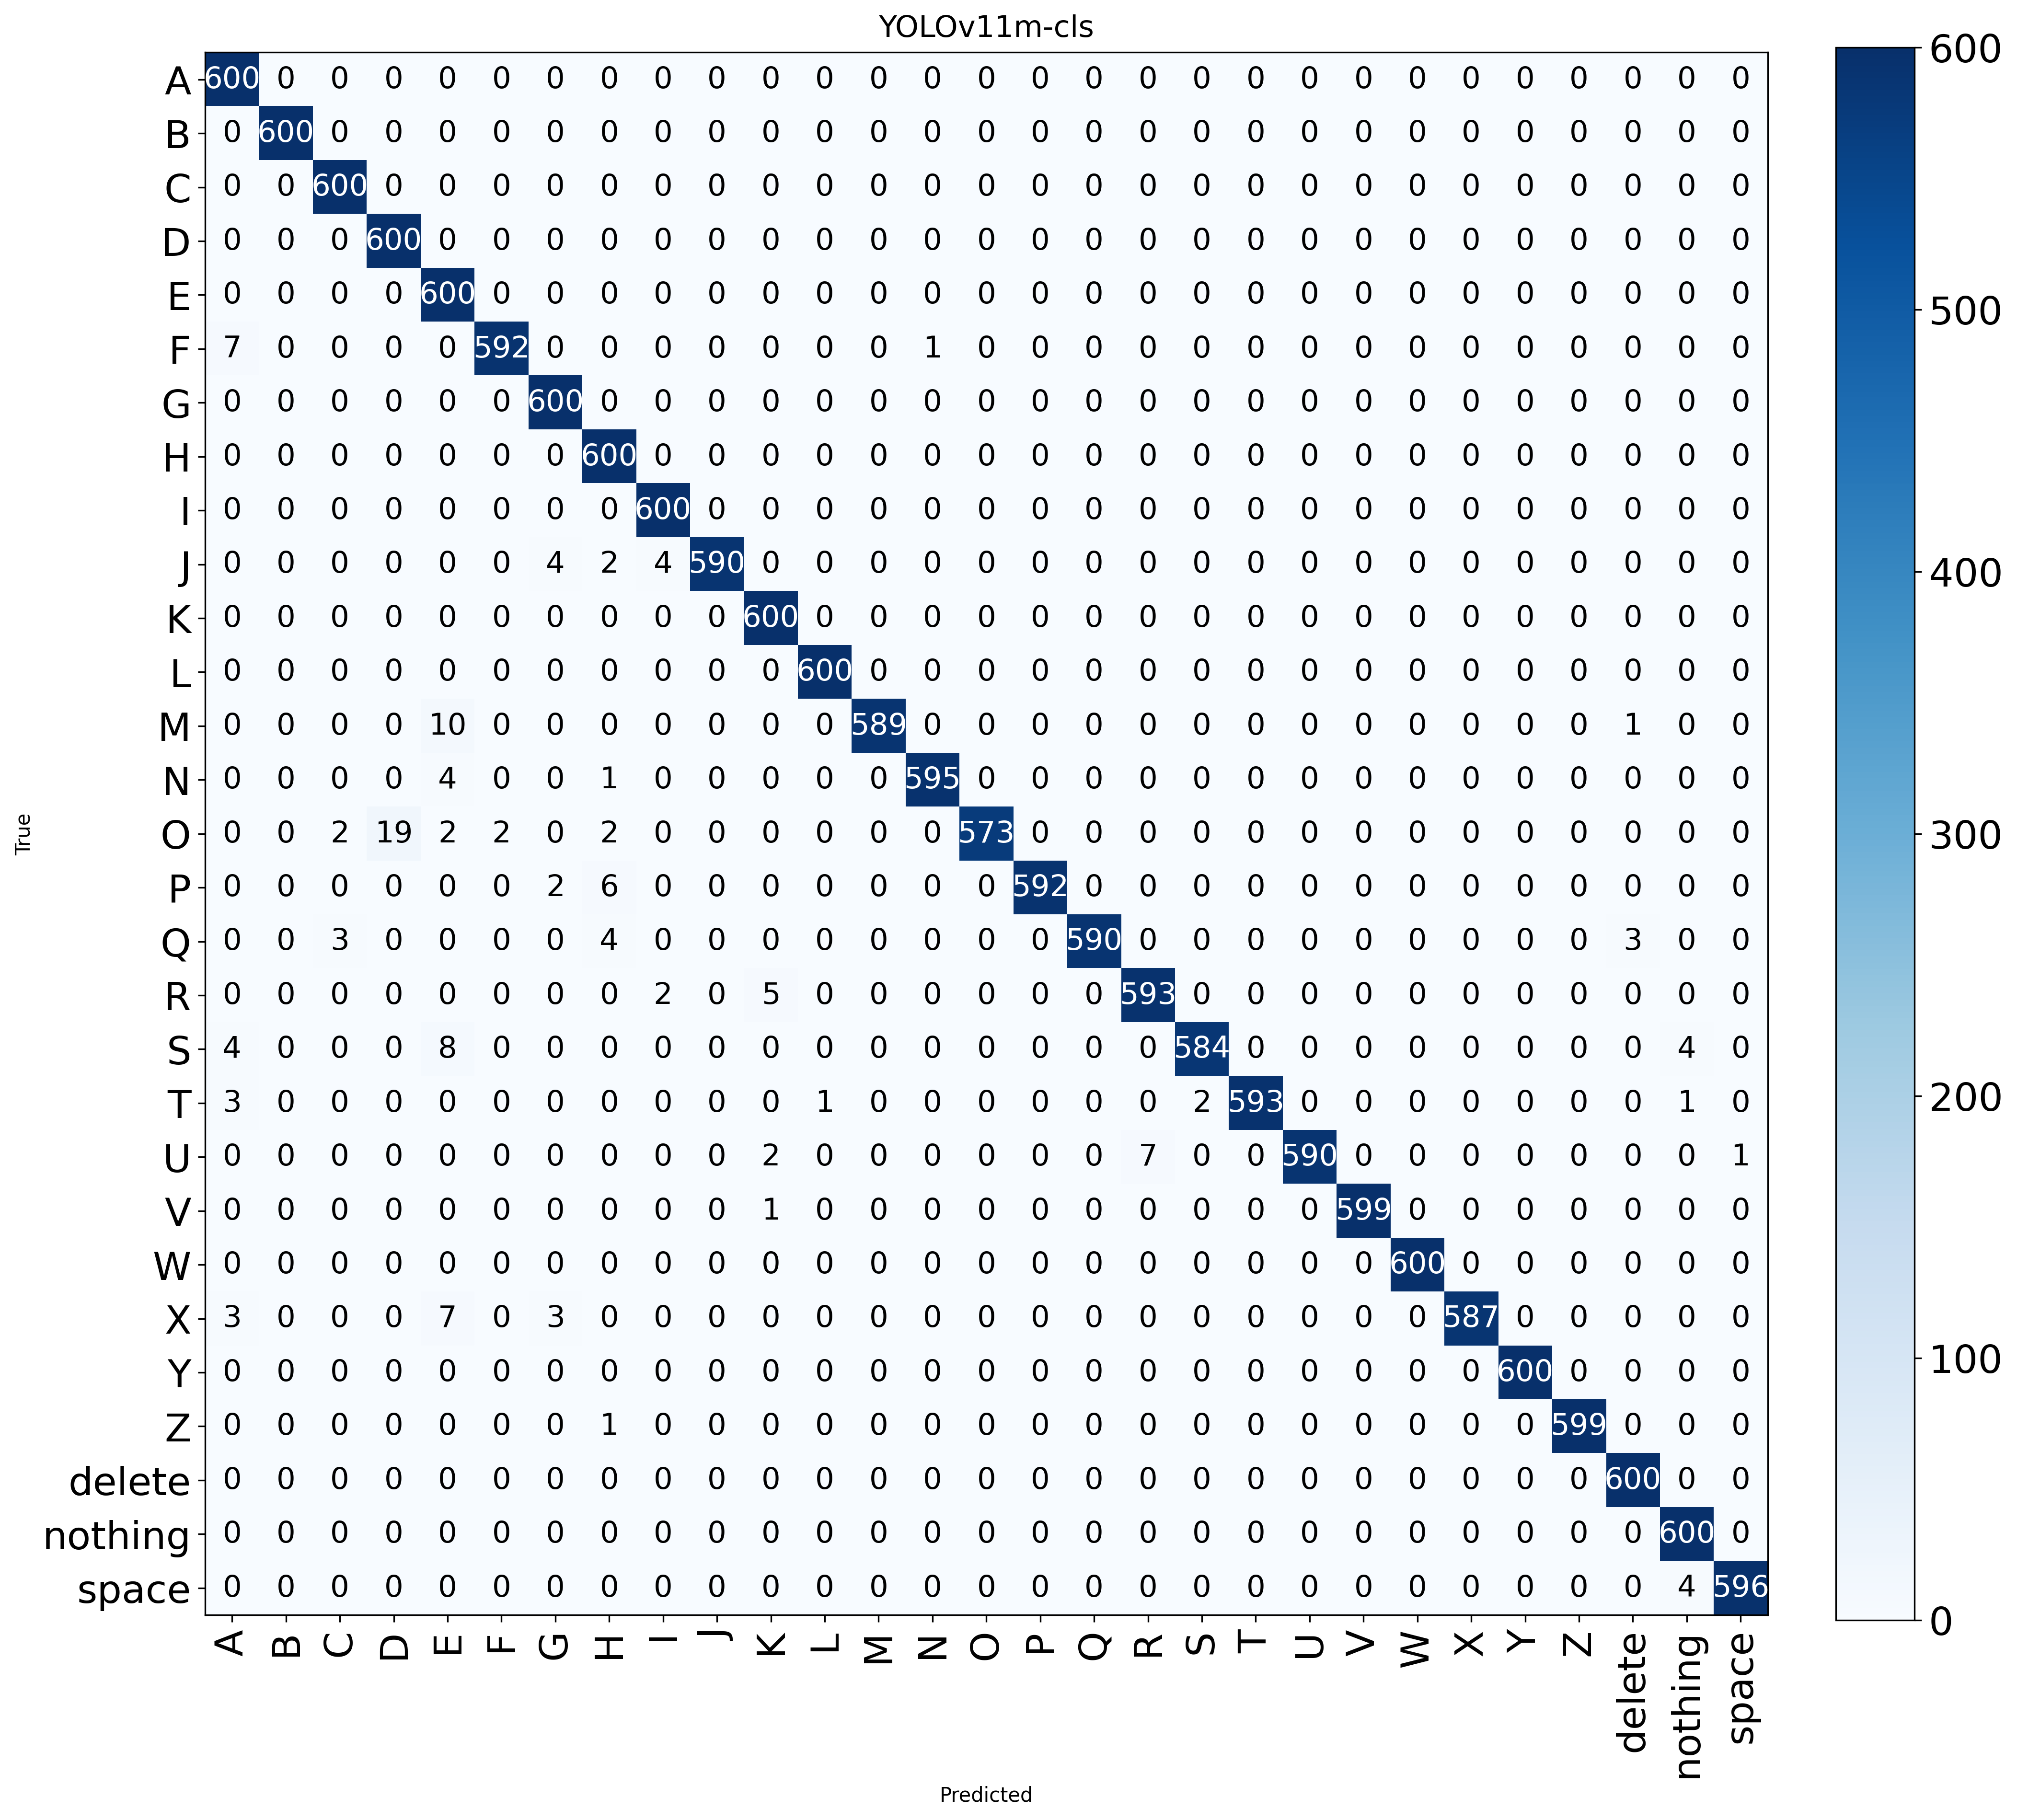

The table this chart was drawn from, first rows:
Unnamed: 0, A, B, C, D, E, F, G, H, I, J, K, L, M, N, O, P, Q, R, S, T, U, V, W
A, 600, 0, 0, 0, 0, 0, 0, 0, 0, 0, 0, 0, 0, 0, 0, 0, 0, 0, 0, 0, 0, 0, 0
B, 0, 600, 0, 0, 0, 0, 0, 0, 0, 0, 0, 0, 0, 0, 0, 0, 0, 0, 0, 0, 0, 0, 0
C, 0, 0, 600, 0, 0, 0, 0, 0, 0, 0, 0, 0, 0, 0, 0, 0, 0, 0, 0, 0, 0, 0, 0
D, 0, 0, 0, 600, 0, 0, 0, 0, 0, 0, 0, 0, 0, 0, 0, 0, 0, 0, 0, 0, 0, 0, 0
E, 0, 0, 0, 0, 600, 0, 0, 0, 0, 0, 0, 0, 0, 0, 0, 0, 0, 0, 0, 0, 0, 0, 0
F, 7, 0, 0, 0, 0, 592, 0, 0, 0, 0, 0, 0, 0, 1, 0, 0, 0, 0, 0, 0, 0, 0, 0
G, 0, 0, 0, 0, 0, 0, 600, 0, 0, 0, 0, 0, 0, 0, 0, 0, 0, 0, 0, 0, 0, 0, 0
H, 0, 0, 0, 0, 0, 0, 0, 600, 0, 0, 0, 0, 0, 0, 0, 0, 0, 0, 0, 0, 0, 0, 0
I, 0, 0, 0, 0, 0, 0, 0, 0, 600, 0, 0, 0, 0, 0, 0, 0, 0, 0, 0, 0, 0, 0, 0
J, 0, 0, 0, 0, 0, 0, 4, 2, 4, 590, 0, 0, 0, 0, 0, 0, 0, 0, 0, 0, 0, 0, 0
K, 0, 0, 0, 0, 0, 0, 0, 0, 0, 0, 600, 0, 0, 0, 0, 0, 0, 0, 0, 0, 0, 0, 0
L, 0, 0, 0, 0, 0, 0, 0, 0, 0, 0, 0, 600, 0, 0, 0, 0, 0, 0, 0, 0, 0, 0, 0
M, 0, 0, 0, 0, 10, 0, 0, 0, 0, 0, 0, 0, 589, 0, 0, 0, 0, 0, 0, 0, 0, 0, 0
N, 0, 0, 0, 0, 4, 0, 0, 1, 0, 0, 0, 0, 0, 595, 0, 0, 0, 0, 0, 0, 0, 0, 0
O, 0, 0, 2, 19, 2, 2, 0, 2, 0, 0, 0, 0, 0, 0, 573, 0, 0, 0, 0, 0, 0, 0, 0
P, 0, 0, 0, 0, 0, 0, 2, 6, 0, 0, 0, 0, 0, 0, 0, 592, 0, 0, 0, 0, 0, 0, 0
Q, 0, 0, 3, 0, 0, 0, 0, 4, 0, 0, 0, 0, 0, 0, 0, 0, 590, 0, 0, 0, 0, 0, 0
R, 0, 0, 0, 0, 0, 0, 0, 0, 2, 0, 5, 0, 0, 0, 0, 0, 0, 593, 0, 0, 0, 0, 0
S, 4, 0, 0, 0, 8, 0, 0, 0, 0, 0, 0, 0, 0, 0, 0, 0, 0, 0, 584, 0, 0, 0, 0
T, 3, 0, 0, 0, 0, 0, 0, 0, 0, 0, 0, 1, 0, 0, 0, 0, 0, 0, 2, 593, 0, 0, 0
U, 0, 0, 0, 0, 0, 0, 0, 0, 0, 0, 2, 0, 0, 0, 0, 0, 0, 7, 0, 0, 590, 0, 0
V, 0, 0, 0, 0, 0, 0, 0, 0, 0, 0, 1, 0, 0, 0, 0, 0, 0, 0, 0, 0, 0, 599, 0
W, 0, 0, 0, 0, 0, 0, 0, 0, 0, 0, 0, 0, 0, 0, 0, 0, 0, 0, 0, 0, 0, 0, 600
X, 3, 0, 0, 0, 7, 0, 3, 0, 0, 0, 0, 0, 0, 0, 0, 0, 0, 0, 0, 0, 0, 0, 0
Y, 0, 0, 0, 0, 0, 0, 0, 0, 0, 0, 0, 0, 0, 0, 0, 0, 0, 0, 0, 0, 0, 0, 0
Z, 0, 0, 0, 0, 0, 0, 0, 1, 0, 0, 0, 0, 0, 0, 0, 0, 0, 0, 0, 0, 0, 0, 0
delete, 0, 0, 0, 0, 0, 0, 0, 0, 0, 0, 0, 0, 0, 0, 0, 0, 0, 0, 0, 0, 0, 0, 0
nothing, 0, 0, 0, 0, 0, 0, 0, 0, 0, 0, 0, 0, 0, 0, 0, 0, 0, 0, 0, 0, 0, 0, 0
space, 0, 0, 0, 0, 0, 0, 0, 0, 0, 0, 0, 0, 0, 0, 0, 0, 0, 0, 0, 0, 0, 0, 0
